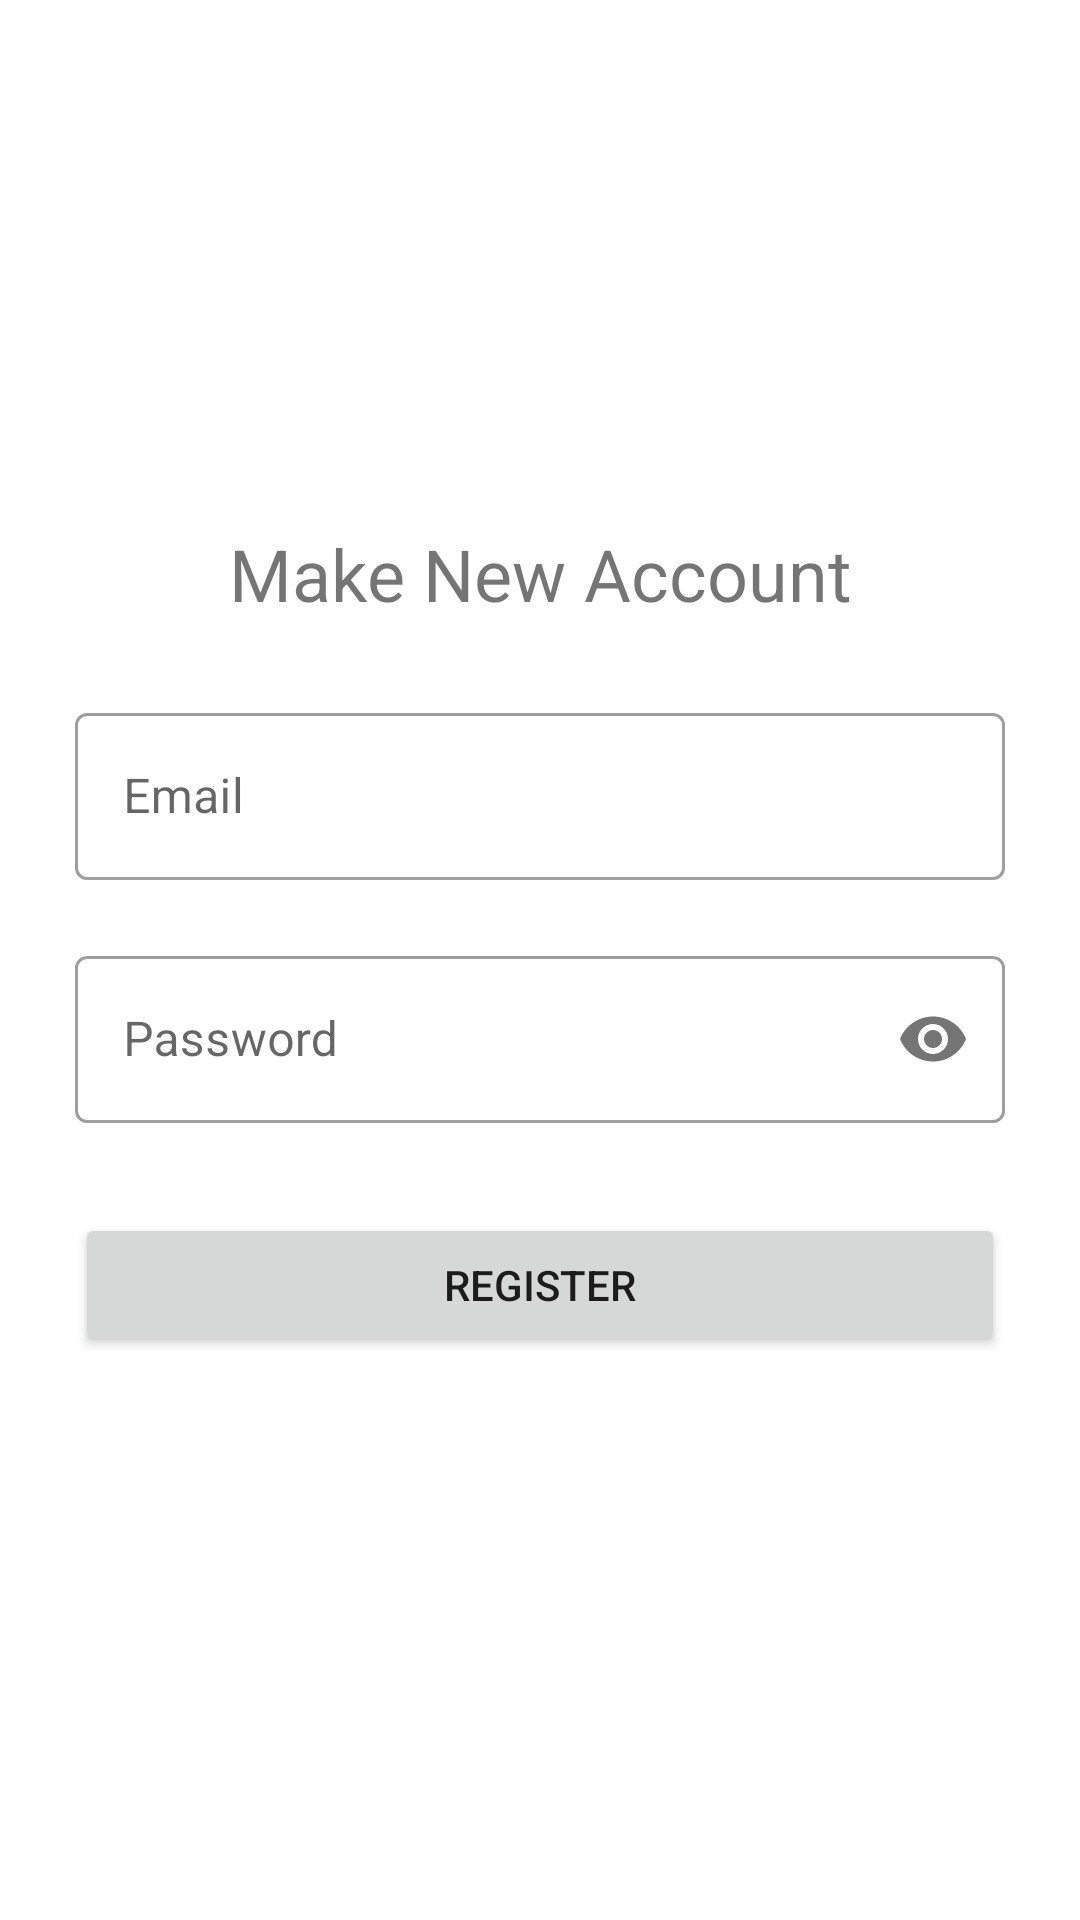

The Android layout XML behind this screen, and the referenced resources:
<!-- AndroidManifest.xml: application theme Theme.Arsip_file -->
<!-- res/layout/activity_register.xml -->
<?xml version="1.0" encoding="utf-8"?>
<RelativeLayout xmlns:android="http://schemas.android.com/apk/res/android"
    xmlns:app="http://schemas.android.com/apk/res-auto"
    xmlns:tools="http://schemas.android.com/tools"
    android:layout_width="match_parent"
    android:layout_height="match_parent"
    android:padding="25dp"
    tools:context=".Register">

    <TextView
        android:layout_marginTop="150dp"
        android:id="@+id/tvPleaseCreateAccount"
        android:layout_width="match_parent"
        android:layout_height="wrap_content"
        android:textAlignment="center"
        android:text="Make New Account"
        android:textSize="24sp"/>
    <com.google.android.material.textfield.TextInputLayout
        android:layout_width="match_parent"
        android:layout_height="wrap_content"
        android:id="@+id/inputEmail"
        android:layout_marginTop="25dp"
        android:layout_marginBottom="20dp"
        style="@style/Widget.MaterialComponents.TextInputLayout.OutlinedBox"
        android:layout_below="@+id/tvPleaseCreateAccount">
        <EditText
            android:id="@+id/etRegisterEmail"
            android:layout_below="@+id/tvPleaseCreateAccount"
            android:layout_width="match_parent"
            android:layout_height="wrap_content"
            android:drawablePadding="24dp"
            android:hint="Email"
            />
    </com.google.android.material.textfield.TextInputLayout>
    <com.google.android.material.textfield.TextInputLayout
        android:layout_width="match_parent"
        android:layout_height="wrap_content"
        android:layout_below="@id/inputEmail"
        app:passwordToggleEnabled="true"
        android:id="@+id/inputPass"
        style="@style/Widget.MaterialComponents.TextInputLayout.OutlinedBox">
        <EditText
            android:id="@+id/etRegisterPassword"
            android:hint="Password"
            android:layout_marginTop="12dp"
            android:drawablePadding="24dp"
            android:layout_width="match_parent"
            android:layout_height="wrap_content"
            android:inputType="textPassword"
            />
    </com.google.android.material.textfield.TextInputLayout>
    <Button
        android:layout_marginVertical="30dp"
        android:id="@+id/btnRegister"
        android:layout_below="@+id/inputPass"
        android:layout_width="match_parent"
        android:layout_height="wrap_content"
        android:text="Register"
        />
</RelativeLayout>
<!-- resources referenced by this layout -->
<resources>
  <style name="Theme.Arsip_file" parent="Theme.MaterialComponents.Light.DarkActionBar">
          
          <item name="colorPrimary">@color/purple_500</item>
          <item name="colorPrimaryVariant">@color/purple_700</item>
          <item name="colorOnPrimary">@color/white</item>
          
          <item name="colorSecondary">@color/teal_200</item>
          <item name="colorSecondaryVariant">@color/teal_700</item>
          <item name="colorOnSecondary">@color/black</item>
          
          <item name="android:statusBarColor" tools:targetApi="l">?attr/colorPrimaryVariant</item>
          
      </style>
  <!-- not gathered from this repository: default colours our renderer supplied (Android Studio template values) -->
  <color name="purple_500">#FF6200EE</color>
  <color name="purple_700">#FF3700B3</color>
  <color name="teal_200">#FF03DAC5</color>
  <color name="teal_700">#FF018786</color>
  <color name="black">#FF000000</color>
  <color name="white">#FFFFFFFF</color>
</resources>
